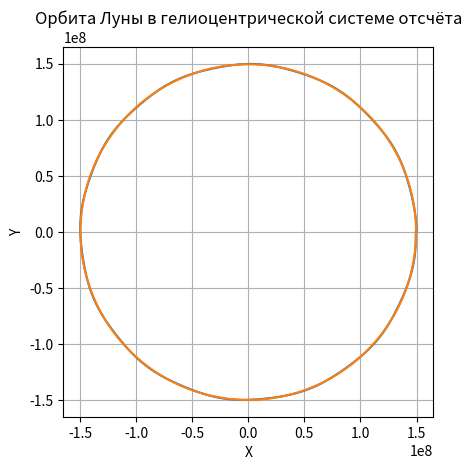

This chart was generated by the following Python code:
"""
Пример, переведенный на Python из книги
Компьютерное моделирование физических процессов и систем
в пакете MATLAB. Учебное пособие для вузов. - М.: Горячая
линия - Телеком, 2024. - 808 с:
стр. 10, листинг Glava1_1.m
"""

import numpy as np
import matplotlib.pyplot as plt

# Задание численных значений
Rl = 1.496e8  # радиус орбиты Земли
Tl = 3.156e7  # период обращения Земли вокруг Солнца
R2 = 3.844e5  # радиус орбиты Луны
T2 = 2.360e6  # период обращения Луны

# Задание дискретной переменной t от 0 до Tl с шагом Tl/1000
t = np.linspace(0, Tl, int(Tl / (Tl / 1000)) + 1)


# Вычисление x-й координаты радиуса-вектора Земли
Xz = Rl * np.cos(2 * np.pi * t / Tl)

# Вычисление y-й координаты радиуса-вектора Земли
Yz = Rl * np.sin(2 * np.pi * t / Tl)

# Вычисление x-й координаты радиуса-вектора Луны в системе координат, связанной с Землёй
Xm = R2 * np.cos(2 * np.pi * t / T2)
# Вычисление y-й координаты радиуса-вектора Луны в системе координат, связанной с Землёй
Ym = R2 * np.sin(2 * np.pi * t / T2)


# Вычисление x-й координаты радиуса-вектора Луны в гелиоцентрической СО
Xotn = Xz + Xm
# Вычисление y-й координаты радиуса-вектора Луны в гелиоцентрической СО
Yotn = Yz + Ym

# Визуализация орбиты Луны в гелиоцентрической СО
plt.figure()
# отображения на одном графике орбиты Земли и орбиты Луны в гелиоцентрической СО
# Кривые близки, видны отдельно только при приближении
plt.plot(Xotn, Yotn, Xz, Yz)
plt.gca().set_aspect('equal', adjustable='box')  # режим отображения пропорциональных отрезков по осям
plt.xlabel('X')
plt.ylabel('Y')
plt.title('Орбита Луны в гелиоцентрической системе отсчёта')
plt.grid(True)
plt.show()
